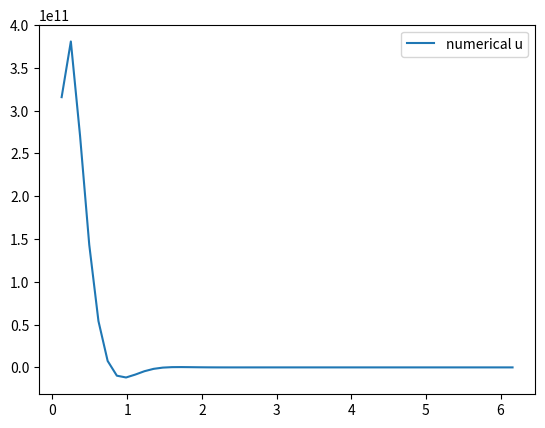

This chart was generated by the following Python code:
import numpy as np
import matplotlib.pyplot as plt


def construct_A_centered_5pt(n, h):
    w = np.array([11/12,-14/3,19/2,-26/3,35/12], dtype=float)
    A = np.zeros((n, n), dtype=float)
    for i in range(n):
        for offset, weight in zip([0, 1, 2, 3, 4], w):
            j = i + offset
            if 0 <= j < n:
                A[i, j] += weight
    return A / h**2


def f(x):
    return np.exp(np.cos(x))*(np.sin(x)**2-np.cos(x))

# domain and BCs
a, b = 0.0, 2*np.pi
ua, ub = 0.0, 0.0
alpha, beta = 4, 0

N = 50                      # number of interior unknowns
h = (b - a) / (N + 1)
x_int = a + (np.arange(1, N+1) * h)

A = construct_A_centered_5pt(N, h)
rhs = f(x_int)
rhs[0]  -= alpha/h**2
rhs[-1] -= beta/h**2


u = np.linalg.solve(A, rhs)
print(u)


plt.plot(x_int, u, label="numerical u")
plt.legend()
plt.show()
